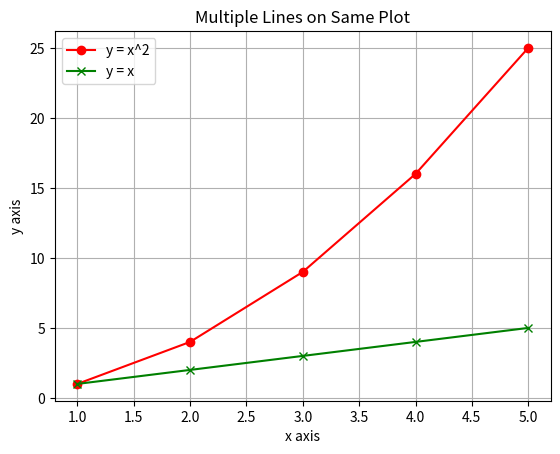

This figure's Python source:
import matplotlib.pyplot as plt

x=[1,2,3,4,5]
y1=[1,4,9,16,25]
y2=[1,2,3,4,5]

plt.plot(x,y1,marker='o',c='r',label='y = x^2')
plt.plot(x,y2,marker='x',c='g',label='y = x')

plt.xlabel('x axis')
plt.ylabel('y axis')
plt.title('Multiple Lines on Same Plot')
plt.legend()
plt.grid(True)